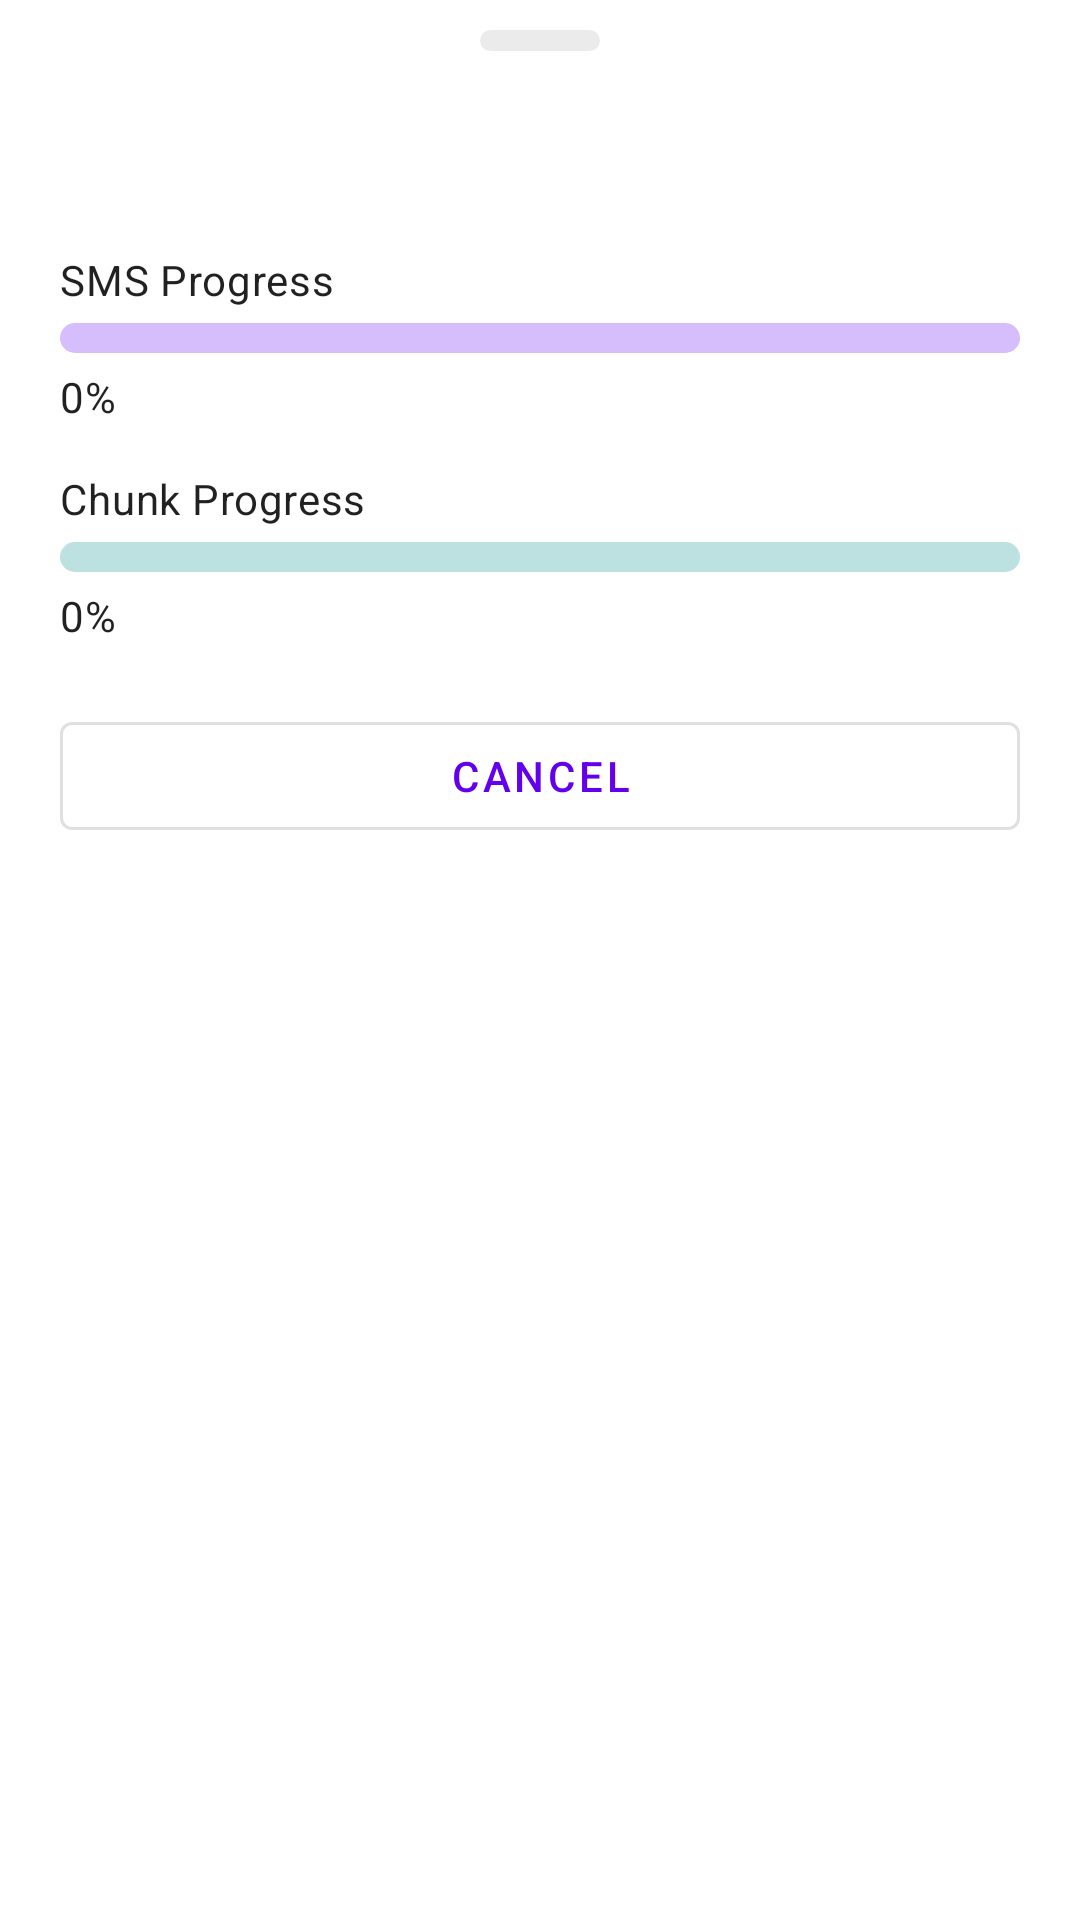

The Android layout XML behind this screen, and the referenced resources:
<!-- AndroidManifest.xml: application theme Theme.Pic2Text -->
<!-- res/layout/dialog_sending_sms.xml -->
<?xml version="1.0" encoding="utf-8"?>
<androidx.core.widget.NestedScrollView xmlns:android="http://schemas.android.com/apk/res/android"
    xmlns:app="http://schemas.android.com/apk/res-auto"
    android:layout_width="match_parent"
    android:layout_height="wrap_content">

    <LinearLayout
        android:layout_width="match_parent"
        android:layout_height="wrap_content"
        android:orientation="vertical"
        android:padding="10dp">

        <View
            android:layout_width="40dp"
            android:layout_height="7dp"
            android:layout_gravity="center_horizontal"
            android:background="@drawable/top_notch" />


        <LinearLayout
            android:layout_width="match_parent"
            android:layout_height="wrap_content"
            android:orientation="vertical"
            android:padding="10dp">

            <com.google.android.material.textview.MaterialTextView
                android:id="@+id/message"
                android:layout_width="match_parent"
                android:layout_height="wrap_content"
                android:layout_marginTop="20dp"
                android:textAppearance="@style/TextAppearance.MaterialComponents.Body1" />

            <com.google.android.material.textview.MaterialTextView
                android:layout_width="wrap_content"
                android:layout_height="wrap_content"
                android:layout_marginTop="15dp"
                android:layout_marginBottom="5dp"
                android:text="@string/sms_progress"
                android:textAppearance="@style/TextAppearance.MaterialComponents.Body2" />

            <com.google.android.material.progressindicator.LinearProgressIndicator
                android:id="@+id/smsProgress"
                android:layout_width="match_parent"
                android:layout_height="wrap_content"
                app:trackCornerRadius="30dp"
                app:trackThickness="10dp" />

            <LinearLayout
                android:layout_width="match_parent"
                android:layout_height="wrap_content"
                android:layout_marginTop="5dp">

                <com.google.android.material.textview.MaterialTextView
                    android:id="@+id/smsPercent"
                    android:layout_width="0dp"
                    android:layout_height="wrap_content"
                    android:layout_weight="1"
                    android:text="@string/_0_percent"
                    android:textAppearance="@style/TextAppearance.MaterialComponents.Body2" />

                <com.google.android.material.textview.MaterialTextView
                    android:id="@+id/smsCount"
                    android:layout_width="0dp"
                    android:layout_height="wrap_content"
                    android:layout_weight="1"
                    android:gravity="end"
                    android:textAppearance="@style/TextAppearance.MaterialComponents.Body2" />

            </LinearLayout>

            <com.google.android.material.textview.MaterialTextView
                android:layout_width="wrap_content"
                android:layout_height="wrap_content"
                android:layout_marginTop="15dp"
                android:layout_marginBottom="5dp"
                android:text="@string/chunk_progress"
                android:textAppearance="@style/TextAppearance.MaterialComponents.Body2" />

            <com.google.android.material.progressindicator.LinearProgressIndicator
                android:id="@+id/chunkProgress"
                android:layout_width="match_parent"
                android:layout_height="wrap_content"
                app:indicatorColor="@color/teal_700"
                app:trackCornerRadius="30dp"
                app:trackThickness="10dp" />

            <LinearLayout
                android:layout_width="match_parent"
                android:layout_height="wrap_content"
                android:layout_marginTop="5dp">

                <com.google.android.material.textview.MaterialTextView
                    android:id="@+id/chunkPercent"
                    android:layout_width="0dp"
                    android:layout_height="wrap_content"
                    android:layout_weight="1"
                    android:text="@string/_0_percent"
                    android:textAppearance="@style/TextAppearance.MaterialComponents.Body2" />

                <com.google.android.material.textview.MaterialTextView
                    android:id="@+id/chunkCount"
                    android:layout_width="0dp"
                    android:layout_height="wrap_content"
                    android:layout_weight="1"
                    android:gravity="end"
                    android:textAppearance="@style/TextAppearance.MaterialComponents.Body2" />

            </LinearLayout>
        </LinearLayout>

        <com.google.android.material.textview.MaterialTextView
            android:id="@+id/tvDoubleTabWarning"
            android:layout_width="wrap_content"
            android:layout_height="wrap_content"
            android:layout_gravity="center_horizontal"
            android:text="@string/press_again_to_cancel"
            android:textAppearance="@style/TextAppearance.MaterialComponents.Body2"
            android:textColor="@color/red"
            android:visibility="gone" />

        <com.google.android.material.button.MaterialButton
            android:id="@+id/btnCancel"
            style="@style/Widget.MaterialComponents.Button.OutlinedButton"
            android:layout_width="match_parent"
            android:layout_height="wrap_content"
            android:layout_margin="10dp"
            android:text="@string/btn_cancel" />


    </LinearLayout>
</androidx.core.widget.NestedScrollView>
<!-- resources referenced by this layout -->
<resources>
  <color name="red">#FF0000</color>
  <color name="teal_700">#FF018786</color>
  <!-- drawable top_notch (drawable) -->
  <?xml version="1.0" encoding="utf-8"?>
  <shape xmlns:android="http://schemas.android.com/apk/res/android"
      android:shape="rectangle">
  
      <solid android:color="@color/number_badge_color" />
      <corners android:radius="10dp" />
  </shape>
  <string name="_0_percent">0%</string>
  <string name="btn_cancel">Cancel</string>
  <string name="chunk_progress">Chunk Progress</string>
  <string name="press_again_to_cancel">Press again to cancel</string>
  <string name="sms_progress">SMS Progress</string>
  <style name="Theme.Pic2Text" parent="Theme.MaterialComponents.DayNight.DarkActionBar">
          
          <item name="colorPrimary">@color/purple_500</item>
          <item name="colorPrimaryVariant">@color/purple_700</item>
          <item name="colorOnPrimary">@color/white</item>
          
          <item name="colorSecondary">@color/teal_200</item>
          <item name="colorSecondaryVariant">@color/teal_700</item>
          <item name="colorOnSecondary">@color/black</item>
          
          <item name="android:statusBarColor" tools:targetApi="l">?attr/colorPrimaryVariant</item>
          
          <item name="alertDialogTheme">@style/MaterialDialogTheme</item>
          <item name="bottomSheetDialogTheme">@style/MyDialog</item>
      </style>
  <color name="number_badge_color">#EBEBEB</color>
  <color name="purple_500">#FF6200EE</color>
  <color name="purple_700">#FF3700B3</color>
  <color name="white">#FFFFFFFF</color>
  <color name="teal_200">#FF03DAC5</color>
  <color name="black">#FF000000</color>
  <style name="MaterialDialogTheme" parent="Theme.MaterialComponents.DayNight.Dialog.Alert">
          <item name="dialogCornerRadius">10dp</item>
      </style>
  <style name="MyDialog" parent="@style/ThemeOverlay.MaterialComponents.BottomSheetDialog">
          <item name="bottomSheetStyle">@style/MyBottomSheet</item>
          <item name="android:windowIsFloating">false</item>
          <item name="android:windowSoftInputMode">adjustResize</item>
      </style>
  <style name="MyBottomSheet" parent="Widget.MaterialComponents.BottomSheet">
          <item name="shapeAppearanceOverlay">@style/BottomSheetShapeAppearance</item>
      </style>
  <style name="BottomSheetShapeAppearance" parent="">
          <item name="cornerFamily">rounded</item>
          <item name="cornerSizeTopRight">16dp</item>
          <item name="cornerSizeTopLeft">16dp</item>
          <item name="cornerSizeBottomRight">0dp</item>
          <item name="cornerSizeBottomLeft">0dp</item>
      </style>
</resources>
